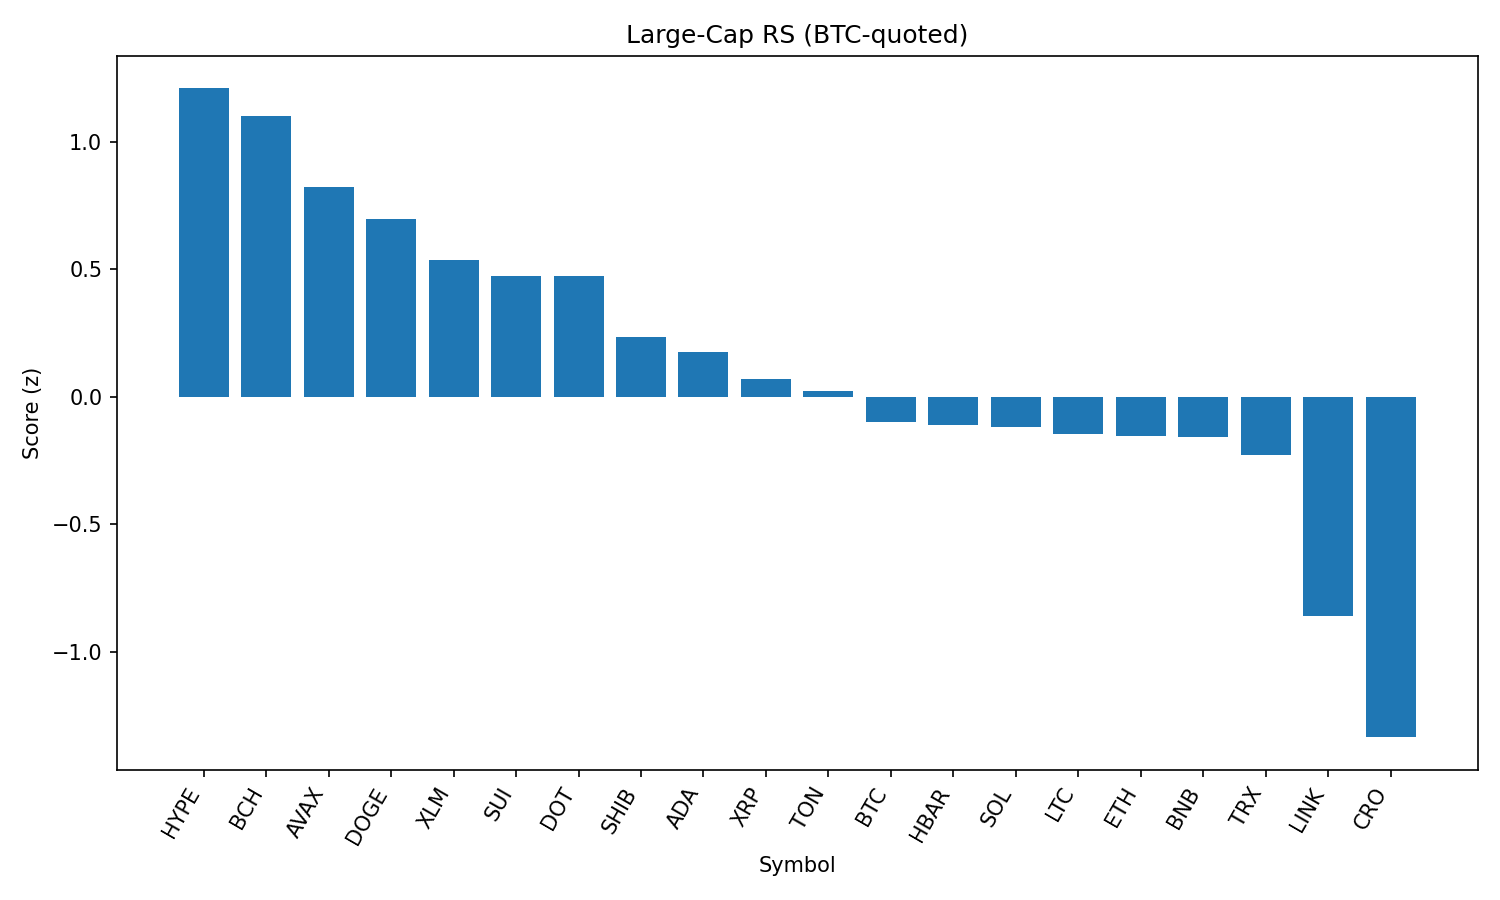

Values plotted in this chart, from the file beside it:
rank, name, symbol, price_btc, price_usd, pct_1h_btc, pct_24h_btc, pct_7d_btc, market_cap_rank, market_cap_usd, volume_usd, score
1, Hyperliquid, HYPE, 0.0004271, 47.26, 0.2456, 3.858, 4.413, 16, 12796850723, 409358298, 1.208
2, Bitcoin Cash, BCH, 0.005487, 607, 0.02583, 3.414, 11.63, 19, 12092439633, 590419803, 1.102
3, Avalanche, AVAX, 0.0002213, 24.48, 0.545, 0.8352, 1.795, 23, 10341772302, 625994028, 0.8217
4, Dogecoin, DOGE, 1.97e-06, 0.2181, 0.1813, 2.624, 0.4732, 9, 32901873696, 2095443936, 0.6948
5, Stellar, XLM, 3.25e-06, 0.3597, 0.2517, 1.952, -2.01, 22, 11414751626, 191595811, 0.5361
6, Sui, SUI, 3.051e-05, 3.38, -0.008032, 2.593, 1.386, 20, 12045436905, 1119127113, 0.4725
7, Polkadot, DOT, 3.459e-05, 3.83, 0.2209, 1.637, -0.7939, 35, 5825294213, 228634916, 0.4723
8, Shiba Inu, SHIB, 1.12103e-10, 1.24e-05, -0.08055, 2.259, -0.2837, 31, 7309844801, 216555673, 0.2347
9, Cardano, ADA, 7.52e-06, 0.8316, -0.1622, 2.625, -1.18, 11, 30363673278, 1488136539, 0.1764
10, XRP, XRP, 2.547e-05, 2.82, 0.09689, 0.6616, -1.565, 4, 168052658929, 6531791684, 0.0708
11, Toncoin, TON, 2.792e-05, 3.09, 0.2334, -0.334, -1.403, 30, 7931691587, 136143180, 0.02217
12, Bitcoin, BTC, 1.0, 110636, 0.0, 0.0, 0.0, 1, 2205640066454, 56612773899, -0.1004
13, Hedera, HBAR, 1.98e-06, 0.2185, -0.1658, 2.125, -5.487, 25, 9268849459, 204273363, -0.1116
14, Solana, SOL, 0.00184, 203.6, 0.01234, 0.3808, -1.969, 6, 110251394560, 7639778230, -0.1176
15, Litecoin, LTC, 0.001012, 112, -0.1366, 0.8374, -0.006298, 28, 8543484743, 514414025, -0.1472
16, Ethereum, ETH, 0.03892, 4306, 0.04653, 0.06946, -3.272, 2, 520200906384, 38010256457, -0.1559
17, BNB, BNB, 0.00768, 849.6, -0.01306, 0.5829, -3.04, 5, 118251716745, 989368108, -0.1595
18, TRON, TRX, 2.99e-06, 0.3312, 0.2194, -0.9399, -3.916, 10, 31357343607, 938717341, -0.2295
19, Chainlink, LINK, 0.0002015, 22.3, -0.2977, -0.3073, -6.203, 13, 15139363268, 1244192428, -0.8582
20, Cronos, CRO, 2.41e-06, 0.267, -0.6541, -0.2883, -6.436, 26, 8983275842, 120616587, -1.335
21, Figure Heloc, FIGR_HELOC, 9.08e-06, 1.004, -1.356, -2.679, -2.892, 18, 12297237307, 27867115, -2.658
